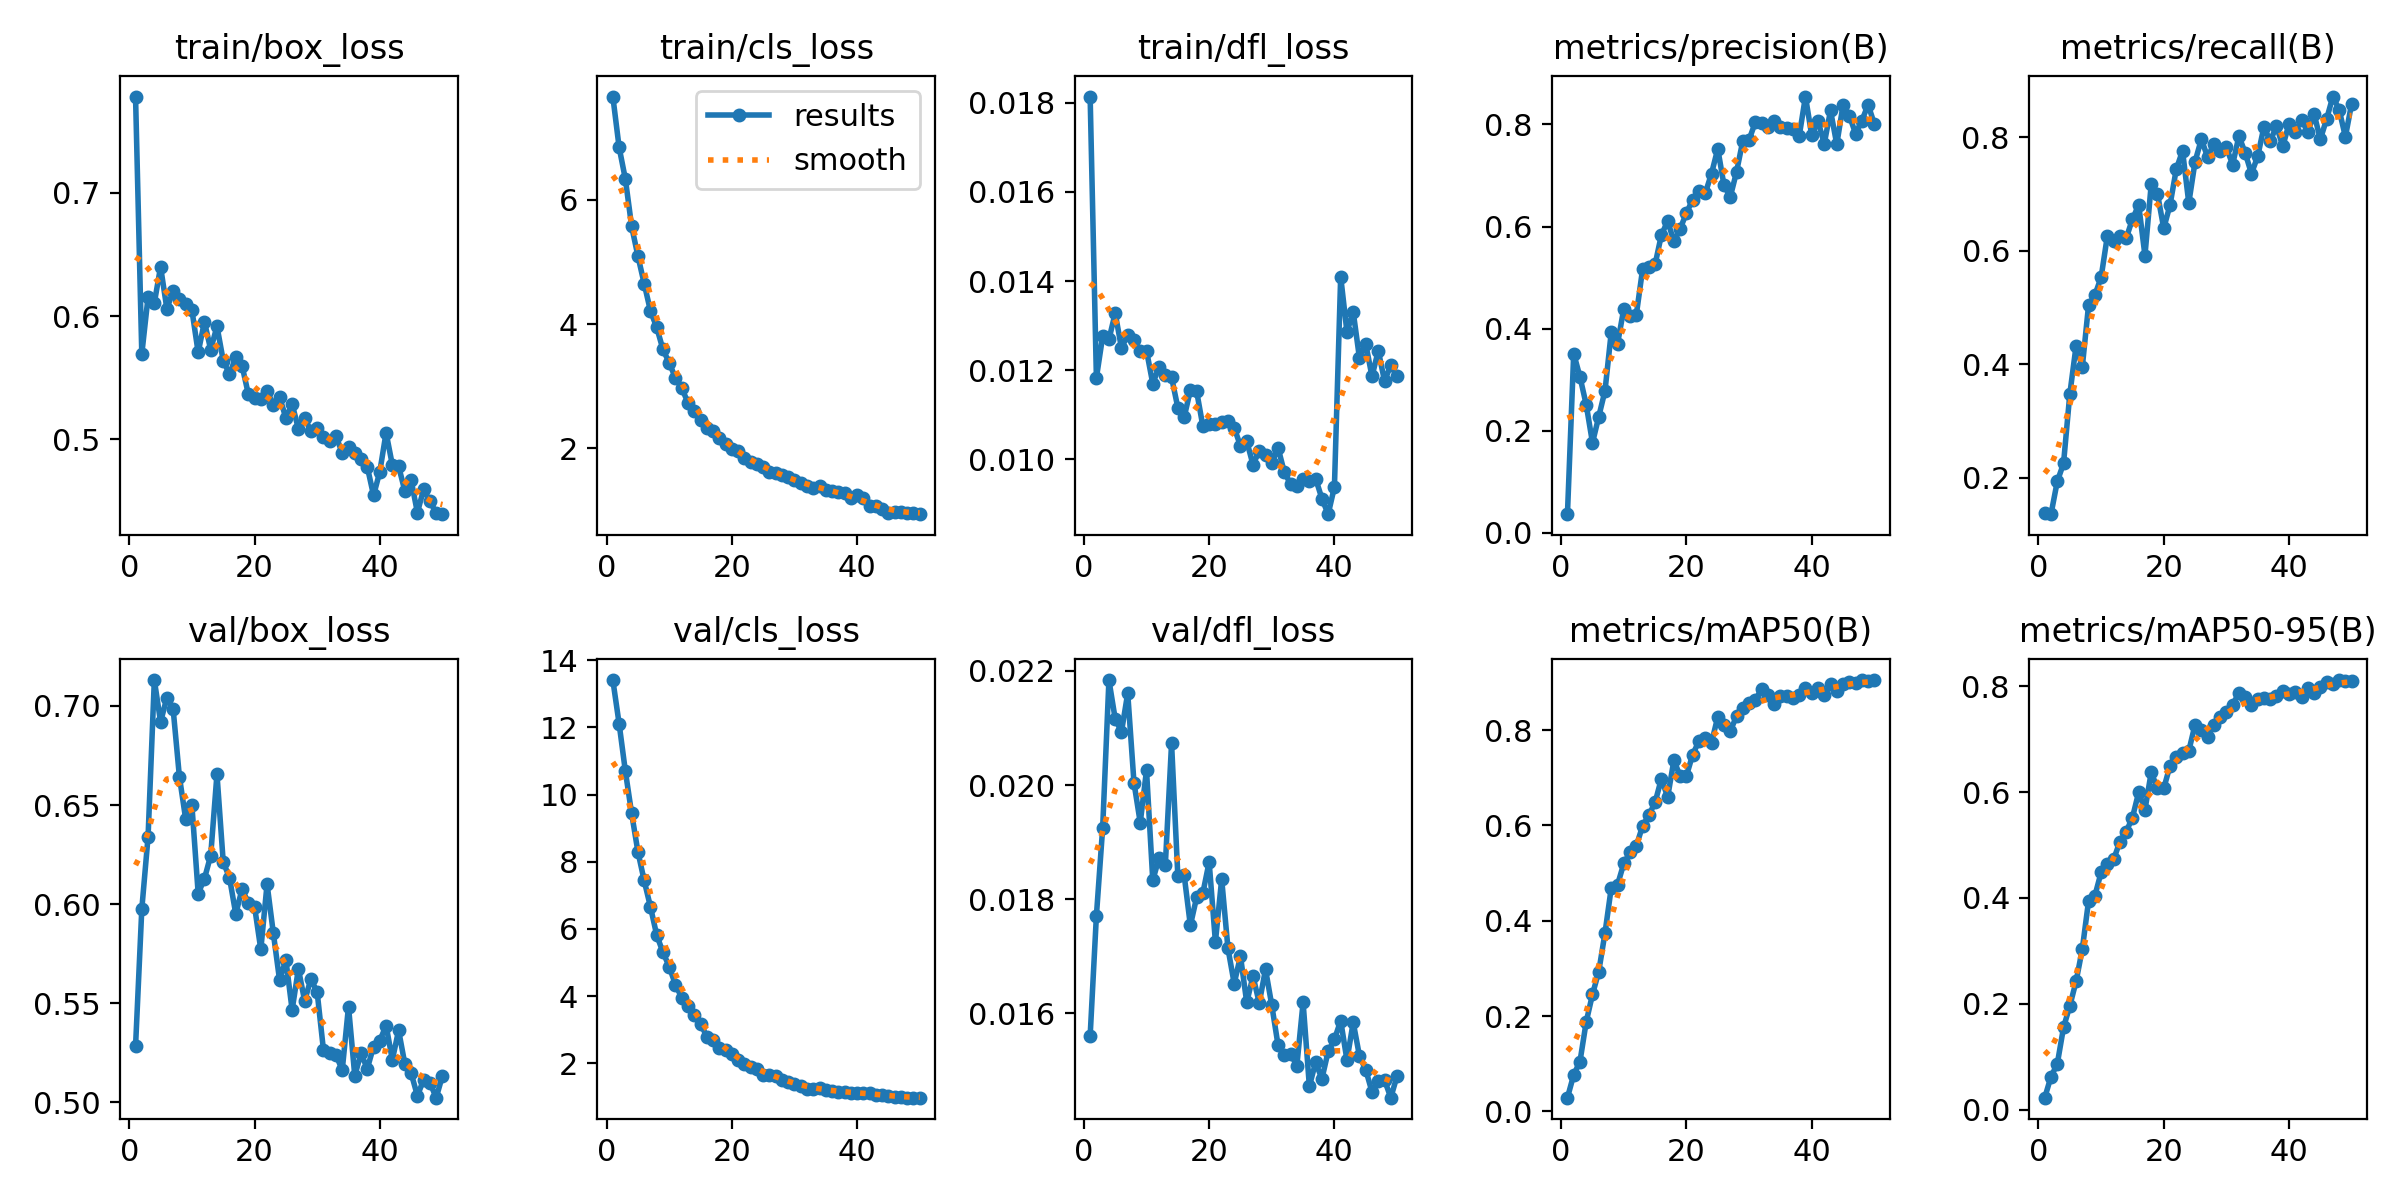

Data behind this chart, as committed beside it:
epoch, time, train/box_loss, train/cls_loss, train/dfl_loss, metrics/precision(B), metrics/recall(B), metrics/mAP50(B), metrics/mAP50-95(B), val/box_loss, val/cls_loss, val/dfl_loss, lr/pg0, lr/pg1, lr/pg2
1, 345, 0.778, 7.663, 0.01814, 0.03656, 0.1382, 0.02883, 0.02317, 0.5282, 13.41, 0.0156, 0.0001316, 0.0001316, 0.0001316
2, 667.6, 0.5692, 6.847, 0.01183, 0.351, 0.1354, 0.07677, 0.06285, 0.5975, 12.12, 0.01771, 0.0002597, 0.0002597, 0.0002597
3, 1004, 0.6155, 6.335, 0.01276, 0.3055, 0.193, 0.1045, 0.08673, 0.634, 10.7, 0.01925, 0.0003825, 0.0003825, 0.0003825
4, 1345, 0.6106, 5.575, 0.01269, 0.2509, 0.2248, 0.1881, 0.1557, 0.713, 9.441, 0.02184, 0.0003762, 0.0003762, 0.0003762
5, 1688, 0.6399, 5.097, 0.01328, 0.1764, 0.3469, 0.2455, 0.1962, 0.6919, 8.302, 0.02116, 0.0003683, 0.0003683, 0.0003683
6, 2020, 0.6058, 4.654, 0.0125, 0.2276, 0.4318, 0.2934, 0.2424, 0.7042, 7.441, 0.02093, 0.0003604, 0.0003604, 0.0003604
7, 2346, 0.6204, 4.215, 0.01279, 0.2785, 0.3955, 0.3747, 0.3037, 0.6985, 6.661, 0.02161, 0.0003525, 0.0003525, 0.0003525
8, 2674, 0.6136, 3.948, 0.01267, 0.3937, 0.5043, 0.4695, 0.3948, 0.6644, 5.816, 0.02004, 0.0003446, 0.0003446, 0.0003446
9, 3001, 0.6099, 3.593, 0.01242, 0.3701, 0.5216, 0.4756, 0.404, 0.643, 5.303, 0.01934, 0.0003366, 0.0003366, 0.0003366
10, 3331, 0.6048, 3.377, 0.01244, 0.4391, 0.5532, 0.5202, 0.4483, 0.6498, 4.876, 0.02026, 0.0003287, 0.0003287, 0.0003287
11, 3662, 0.5705, 3.133, 0.0117, 0.4244, 0.6264, 0.5432, 0.4648, 0.6054, 4.335, 0.01833, 0.0003208, 0.0003208, 0.0003208
12, 3983, 0.5954, 2.975, 0.01207, 0.4275, 0.6175, 0.5573, 0.4727, 0.6129, 3.948, 0.01872, 0.0003129, 0.0003129, 0.0003129
13, 4299, 0.5727, 2.731, 0.01189, 0.5165, 0.6252, 0.5988, 0.5064, 0.6245, 3.692, 0.01859, 0.000305, 0.000305, 0.000305
14, 4615, 0.5917, 2.605, 0.01184, 0.521, 0.622, 0.6215, 0.525, 0.6656, 3.446, 0.02073, 0.000297, 0.000297, 0.000297
15, 4931, 0.5638, 2.465, 0.01116, 0.5262, 0.6556, 0.6485, 0.5517, 0.6212, 3.178, 0.01841, 0.0002891, 0.0002891, 0.0002891
16, 5247, 0.5528, 2.332, 0.01094, 0.5835, 0.6809, 0.6981, 0.5996, 0.6134, 2.791, 0.01843, 0.0002812, 0.0002812, 0.0002812
17, 5562, 0.5665, 2.286, 0.01155, 0.6106, 0.5917, 0.6595, 0.5664, 0.5951, 2.693, 0.01754, 0.0002733, 0.0002733, 0.0002733
18, 5878, 0.5598, 2.165, 0.01153, 0.571, 0.7173, 0.7369, 0.6371, 0.6075, 2.443, 0.01803, 0.0002654, 0.0002654, 0.0002654
19, 6194, 0.5369, 2.076, 0.01074, 0.5957, 0.7004, 0.7028, 0.6066, 0.6008, 2.397, 0.01811, 0.0002574, 0.0002574, 0.0002574
20, 6509, 0.5333, 1.988, 0.0108, 0.6266, 0.6398, 0.7041, 0.6066, 0.5988, 2.268, 0.01865, 0.0002495, 0.0002495, 0.0002495
21, 6824, 0.533, 1.952, 0.0108, 0.6529, 0.6807, 0.7487, 0.6496, 0.5772, 2.082, 0.01725, 0.0002416, 0.0002416, 0.0002416
22, 7139, 0.5392, 1.849, 0.01084, 0.6689, 0.7438, 0.777, 0.6668, 0.6101, 1.986, 0.01835, 0.0002337, 0.0002337, 0.0002337
23, 7454, 0.5281, 1.784, 0.01085, 0.6651, 0.7762, 0.7826, 0.6734, 0.5854, 1.88, 0.01714, 0.0002258, 0.0002258, 0.0002258
24, 7770, 0.5345, 1.752, 0.01071, 0.7036, 0.6843, 0.7735, 0.6775, 0.5616, 1.834, 0.01652, 0.0002178, 0.0002178, 0.0002178
25, 8085, 0.5172, 1.697, 0.0103, 0.7523, 0.7573, 0.8276, 0.7273, 0.572, 1.66, 0.017, 0.0002099, 0.0002099, 0.0002099
26, 8400, 0.5287, 1.624, 0.01041, 0.6804, 0.7966, 0.8104, 0.7171, 0.5466, 1.659, 0.01619, 0.000202, 0.000202, 0.000202
27, 8716, 0.5085, 1.609, 0.00988, 0.6581, 0.7656, 0.798, 0.7046, 0.5674, 1.616, 0.01665, 0.0001941, 0.0001941, 0.0001941
28, 9031, 0.5176, 1.567, 0.01019, 0.7071, 0.7876, 0.8291, 0.727, 0.5513, 1.509, 0.01618, 0.0001862, 0.0001862, 0.0001862
29, 9346, 0.5064, 1.539, 0.0101, 0.7681, 0.7753, 0.8473, 0.7424, 0.5623, 1.432, 0.01677, 0.0001782, 0.0001782, 0.0001782
30, 9662, 0.509, 1.483, 0.00991, 0.7701, 0.7822, 0.856, 0.7502, 0.5555, 1.384, 0.01614, 0.0001703, 0.0001703, 0.0001703
31, 9977, 0.5019, 1.443, 0.01026, 0.8043, 0.7521, 0.8637, 0.7647, 0.5265, 1.306, 0.01544, 0.0001624, 0.0001624, 0.0001624
32, 10293, 0.499, 1.393, 0.00971, 0.8034, 0.8023, 0.8856, 0.787, 0.5248, 1.228, 0.01526, 0.0001545, 0.0001545, 0.0001545
33, 10610, 0.5027, 1.359, 0.00945, 0.7955, 0.7727, 0.8743, 0.7786, 0.524, 1.237, 0.01529, 0.0001466, 0.0001466, 0.0001466
34, 10924, 0.4888, 1.389, 0.00941, 0.807, 0.7362, 0.855, 0.7642, 0.5163, 1.247, 0.01508, 0.0001386, 0.0001386, 0.0001386
35, 11240, 0.4939, 1.336, 0.00957, 0.7943, 0.7664, 0.8704, 0.7754, 0.5484, 1.201, 0.01619, 0.0001307, 0.0001307, 0.0001307
36, 11555, 0.4889, 1.32, 0.00952, 0.7923, 0.8189, 0.871, 0.7776, 0.5135, 1.166, 0.01472, 0.0001228, 0.0001228, 0.0001228
37, 11871, 0.4837, 1.297, 0.00957, 0.7914, 0.7932, 0.8671, 0.7757, 0.5247, 1.154, 0.01514, 0.0001149, 0.0001149, 0.0001149
38, 12187, 0.4778, 1.276, 0.00912, 0.7769, 0.8204, 0.8733, 0.7803, 0.5171, 1.133, 0.01485, 0.000107, 0.000107, 0.000107
39, 12502, 0.4546, 1.204, 0.00877, 0.8546, 0.7843, 0.8875, 0.7915, 0.5282, 1.098, 0.01533, 9.904e-05, 9.904e-05, 9.904e-05
40, 12817, 0.4738, 1.244, 0.00938, 0.7786, 0.8236, 0.8782, 0.7841, 0.5312, 1.124, 0.01554, 9.112e-05, 9.112e-05, 9.112e-05
41, 13126, 0.5054, 1.195, 0.0141, 0.8072, 0.8092, 0.8881, 0.7882, 0.5388, 1.121, 0.01587, 8.32e-05, 8.32e-05, 8.32e-05
42, 13435, 0.4793, 1.075, 0.01286, 0.762, 0.8315, 0.8739, 0.7784, 0.5215, 1.117, 0.01518, 7.528e-05, 7.528e-05, 7.528e-05
43, 13742, 0.4782, 1.076, 0.01331, 0.8273, 0.8096, 0.8969, 0.7972, 0.5364, 1.066, 0.01584, 6.736e-05, 6.736e-05, 6.736e-05
44, 14052, 0.4581, 1.017, 0.01227, 0.7611, 0.8415, 0.8829, 0.7871, 0.5193, 1.06, 0.01525, 5.944e-05, 5.944e-05, 5.944e-05
45, 14360, 0.4668, 0.967, 0.01259, 0.8379, 0.7967, 0.8976, 0.7974, 0.5148, 1.029, 0.01501, 5.152e-05, 5.152e-05, 5.152e-05
46, 14668, 0.4407, 0.9768, 0.01186, 0.8174, 0.8322, 0.9011, 0.8084, 0.5034, 0.9904, 0.01462, 4.36e-05, 4.36e-05, 4.36e-05
47, 14976, 0.4596, 0.9681, 0.01244, 0.7822, 0.872, 0.8982, 0.8039, 0.5115, 0.9854, 0.01482, 3.568e-05, 3.568e-05, 3.568e-05
48, 15285, 0.4496, 0.9619, 0.01176, 0.8069, 0.8489, 0.9049, 0.8113, 0.5099, 0.971, 0.01483, 2.776e-05, 2.776e-05, 2.776e-05
49, 15593, 0.4404, 0.9575, 0.01211, 0.8387, 0.8012, 0.9025, 0.81, 0.5024, 0.9718, 0.01452, 1.984e-05, 1.984e-05, 1.984e-05
50, 15902, 0.4393, 0.9409, 0.01187, 0.8008, 0.8597, 0.9041, 0.8101, 0.5135, 0.9714, 0.0149, 1.192e-05, 1.192e-05, 1.192e-05
